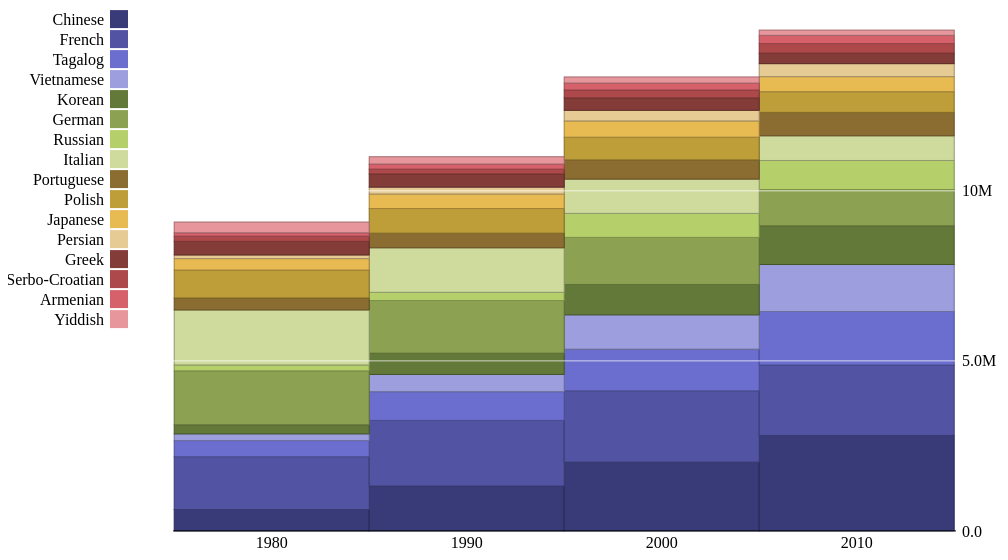
D3 v3 page, settled after 480 driven frames (8 s of simulated time); the page loaded 1 data file(s).


// ── scripts/bar03.js
var container_parent = $('.display') ,
	chart_container = $('#example'),
	margins = {top: 20, right: 20, bottom: 20, left: 20},
	width = container_parent.width() - margins.left - margins.right,
	height = (width * .6) - margins.top - margins.bottom,
	color = d3.scale.category20b(),
	vis, vis_group, aspect,
	chart_width = width * .85

var x = d3.scale.ordinal()
	.rangeRoundBands([ 0, chart_width - margins.right - margins.left ])

var y = d3.scale.linear()
	.range([ 0, height - margins.top - margins.bottom ])

var z = d3.scale.ordinal()

var xAxis = d3.svg.axis()
	.scale(x)
	.orient('bottom')

var yAxis = d3.svg.axis()
	.scale(y)
	.orient('right')
	.tickFormat(d3.format('.2s'))

vis = d3.select('#example').append('svg')
	.attr({
		'width': width + margins.left + margins.right,
		'height': height + margins.top + margins.bottom,
		'preserveAspectRatio': 'xMinYMid',
		'viewBox': '0 0 ' + (width + margins.left + margins.right) + ' ' + (height + margins.top + margins.bottom)
	})
	
vis_group = vis.append('g')
	.attr({
		'transform': 'translate(' + margins.left + ', ' + (height - margins.top) + ')'
	})
aspect = chart_container.width() / chart_container.height()

d3.csv('../data/languages01.csv', function(data){
	var language_sorter = d3.keys(data[0]).filter(function(key){
		return key !== 'Year'
	})

	var languages = d3.layout.stack()(d3.keys(data[0]).filter(function(key){
		return key !== 'Year'
	}).map(function(lang){
		return data.map(function(d){
			return {
				name: lang,
				x: d.Year,
				y: +d[lang]
			}
		})
	}))

	x.domain(languages[0].map(function(d){
		return d.x
	}))
	y.domain([ 0, d3.max(languages[languages.length - 1], function(d){
		return d.y0 + d.y
	})])

	var chart = vis_group.append('g')
		.attr({
			'transform': 'translate(' + (width * .15) + ', 0)'
		})

	var language = chart.selectAll('g.cause')
		.data(languages)
			.enter().append('g')
		.attr({
			'class': 'cause',
			'fill': function(d, i){
				return color(d[0].name)
			},
			'stroke': function(d, i){
				return d3.rgb(color(d[0].name)).darker()
			}
		})

	var rect = language.selectAll('rect')
		.data(Object)
			.enter().append('rect')
		.attr({
			'x': function(d){
				return x(d.x)
			},
			'y': function(d){
				return -y(d.y0) - y(d.y)
			},
			'height': function(d){
				return y(d.y)
			},
			'width': function(d){
				return x.rangeBand()
			}
		})

	var label = chart.selectAll('text')
		.data(x.domain())
			.enter().append('text')
		.attr({
			'x': function(d){
				return x(d) + x.rangeBand() / 2
			},
			'y': 6,
			'dy': '.71em',
			'text-anchor': 'middle'
		})
		.text(function(d){
			return d
		})

	var rule = chart.selectAll('g.rule')
		.data(y.ticks(5))
			.enter().append('g')
		.attr({
			'class': 'rule',
			'transform': function(d){
				return 'translate(0, ' + -y(d) + ')'
			}
		})

	rule.append('line')
		.attr({
			'x2': chart_width - margins.left - margins.right,
			'stroke': function(d){
				return d ? '#fff' : '#000'
			},
			'stroke-opacity': function(d){
				return d ? .7 : null
			}
		})

	rule.append('text')
		.attr({
			'x': chart_width - margins.left - margins.right + 6,
			'dy': '.35em'			
		})
		.text(d3.format('.2s'))

	// vis_group.append('g')
	// 	.attr({
	// 		'class': 'x axis',
	// 		'transform': 'translate(0, ' + height + ')'
	// 	})
	// 	.call(xAxis)

	// vis_group.append('g')
	// 	.attr({
	// 		'class': 'y axis',
	// 		'trasform': 'translate(' + width + ', 0)'
	// 	})
	// 	.call(yAxis)
	// 	.append('text')
	// 		.attr({
	// 			'transform': 'rotate(-90)',
	// 			'y': 6,
	// 			'dy': '.71em'
	// 		})
	// 		.style({
	// 			'text-anchor': 'end'
	// 		})
	// 		.text('Number of Americans')

	var theLegend = vis_group.append('g')
		.attr({
			'transform': function(d, i){
				return 'translate(' + -(width - 100) + ', ' + -(height - margins.top) + ')'
			}
		})

	var legend = theLegend.selectAll('.legend')
		.data(languages)
			.enter().append('g')
		.attr({
			'transform': function(d, i){
				return 'translate(0, ' + (i * 20) + ')'
			}
		})

	legend.append('rect')
		.attr({
			'x': width - 18,
			'width': 18,
			'height': 18,
			'fill': function(d, i){
				return color(language_sorter[i])
			}
		})

	legend.append('text')
		.attr({
			'x': width - 24,
			'y': 9,
			'dy': '.35em',
			'text-anchor': 'end'
		})
		.text(function(d){
			return d[0].name
		})
})

$(window).on('resize', function() {
	var targetWidth = container_parent.width()
	vis.attr({
		'width': targetWidth,
		'height': Math.round(targetWidth / aspect)
	})
})

### data: ../data/languages01.csv
Year, Chinese, French, Tagalog, Vietnamese, Korean, German, Russian, Italian, Portuguese, Polish, Japanese, Persian, Greek, Serbo-Croatian, Armenian, Yiddish
1980, 630806, 1550751, 474150, 197588, 266280, 1586593, 173226, 1618344, 351875, 820647, 336318, 106992, 401443, 150255, 100634, 315953
1990, 1319462, 1930404, 843251, 507069, 626478, 1547987, 241798, 1308648, 430610, 723483, 427657, 201865, 388260, 142078, 149694, 213064
2000, 2022143, 2097206, 1224241, 1009627, 894063, 1383442, 706242, 1008370, 564630, 667414, 477997, 312085, 365436, 233865, 202708, 178945
2010, 2808692, 2069352, 1573720, 1381488, 1137325, 1067651, 854955, 725223, 688326, 608333, 443497, 381408, 307178, 284077, 240402, 154763